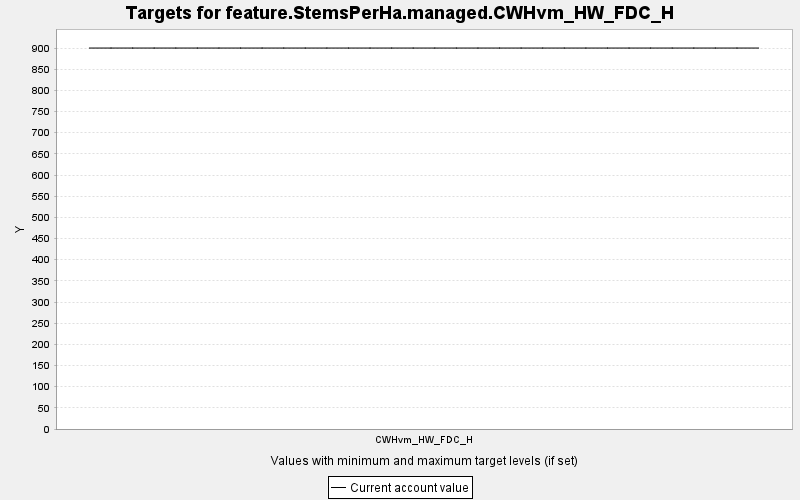

The file beside this chart, header and first rows:
TARGET, PERIOD, YEAR, PERIODWIDTH, MINIMUM, MAXIMUM, MINWEIGHT, MAXWEIGHT, CURRENT, SUMMARY
feature.StemsPerHa.managed.CWHvm_HW_FDC_…, 0, 0, 10.0, 0.0, 10000, 1.0, 1.0, 900, 0.0
feature.StemsPerHa.managed.CWHvm_HW_FDC_…, 1, 10, 10.0, 0.0, 10000, 1.0, 1.0, 900, 0.0
feature.StemsPerHa.managed.CWHvm_HW_FDC_…, 2, 20, 10.0, 0.0, 10000, 1.0, 1.0, 900, 0.0
feature.StemsPerHa.managed.CWHvm_HW_FDC_…, 3, 30, 10.0, 0.0, 10000, 1.0, 1.0, 900, 0.0
feature.StemsPerHa.managed.CWHvm_HW_FDC_…, 4, 40, 10.0, 0.0, 10000, 1.0, 1.0, 900, 0.0
feature.StemsPerHa.managed.CWHvm_HW_FDC_…, 5, 50, 10.0, 0.0, 10000, 1.0, 1.0, 900, 0.0
feature.StemsPerHa.managed.CWHvm_HW_FDC_…, 6, 60, 10.0, 0.0, 10000, 1.0, 1.0, 900, 0.0
feature.StemsPerHa.managed.CWHvm_HW_FDC_…, 7, 70, 10.0, 0.0, 10000, 1.0, 1.0, 900, 0.0
feature.StemsPerHa.managed.CWHvm_HW_FDC_…, 8, 80, 10.0, 0.0, 10000, 1.0, 1.0, 900, 0.0
feature.StemsPerHa.managed.CWHvm_HW_FDC_…, 9, 90, 10.0, 0.0, 10000, 1.0, 1.0, 900, 0.0
feature.StemsPerHa.managed.CWHvm_HW_FDC_…, 10, 100, 10.0, 0.0, 10000, 1.0, 1.0, 900, 0.0
feature.StemsPerHa.managed.CWHvm_HW_FDC_…, 11, 110, 10.0, 0.0, 10000, 1.0, 1.0, 900, 0.0
feature.StemsPerHa.managed.CWHvm_HW_FDC_…, 12, 120, 10.0, 0.0, 10000, 1.0, 1.0, 900, 0.0
feature.StemsPerHa.managed.CWHvm_HW_FDC_…, 13, 130, 10.0, 0.0, 10000, 1.0, 1.0, 900, 0.0
feature.StemsPerHa.managed.CWHvm_HW_FDC_…, 14, 140, 10.0, 0.0, 10000, 1.0, 1.0, 900, 0.0
feature.StemsPerHa.managed.CWHvm_HW_FDC_…, 15, 150, 10.0, 0.0, 10000, 1.0, 1.0, 900, 0.0
feature.StemsPerHa.managed.CWHvm_HW_FDC_…, 16, 160, 10.0, 0.0, 10000, 1.0, 1.0, 900, 0.0
feature.StemsPerHa.managed.CWHvm_HW_FDC_…, 17, 170, 10.0, 0.0, 10000, 1.0, 1.0, 900, 0.0
feature.StemsPerHa.managed.CWHvm_HW_FDC_…, 18, 180, 10.0, 0.0, 10000, 1.0, 1.0, 900, 0.0
feature.StemsPerHa.managed.CWHvm_HW_FDC_…, 19, 190, 10.0, 0.0, 10000, 1.0, 1.0, 900, 0.0
feature.StemsPerHa.managed.CWHvm_HW_FDC_…, 20, 200, 10.0, 0.0, 10000, 1.0, 1.0, 900, 0.0
feature.StemsPerHa.managed.CWHvm_HW_FDC_…, 21, 210, 10.0, 0.0, 10000, 1.0, 1.0, 900, 0.0
feature.StemsPerHa.managed.CWHvm_HW_FDC_…, 22, 220, 10.0, 0.0, 10000, 1.0, 1.0, 900, 0.0
feature.StemsPerHa.managed.CWHvm_HW_FDC_…, 23, 230, 10.0, 0.0, 10000, 1.0, 1.0, 900, 0.0
feature.StemsPerHa.managed.CWHvm_HW_FDC_…, 24, 240, 10.0, 0.0, 10000, 1.0, 1.0, 900, 0.0
feature.StemsPerHa.managed.CWHvm_HW_FDC_…, 25, 250, 10.0, 0.0, 10000, 1.0, 1.0, 900, 0.0
feature.StemsPerHa.managed.CWHvm_HW_FDC_…, 26, 260, 10.0, 0.0, 10000, 1.0, 1.0, 900, 0.0
feature.StemsPerHa.managed.CWHvm_HW_FDC_…, 27, 270, 10.0, 0.0, 10000, 1.0, 1.0, 900, 0.0
feature.StemsPerHa.managed.CWHvm_HW_FDC_…, 28, 280, 10.0, 0.0, 10000, 1.0, 1.0, 900, 0.0
feature.StemsPerHa.managed.CWHvm_HW_FDC_…, 29, 290, 10.0, 0.0, 10000, 1.0, 1.0, 900, 0.0
feature.StemsPerHa.managed.CWHvm_HW_FDC_…, 30, 300, 10.0, 0.0, 10000, 1.0, 1.0, 900, 0.0
